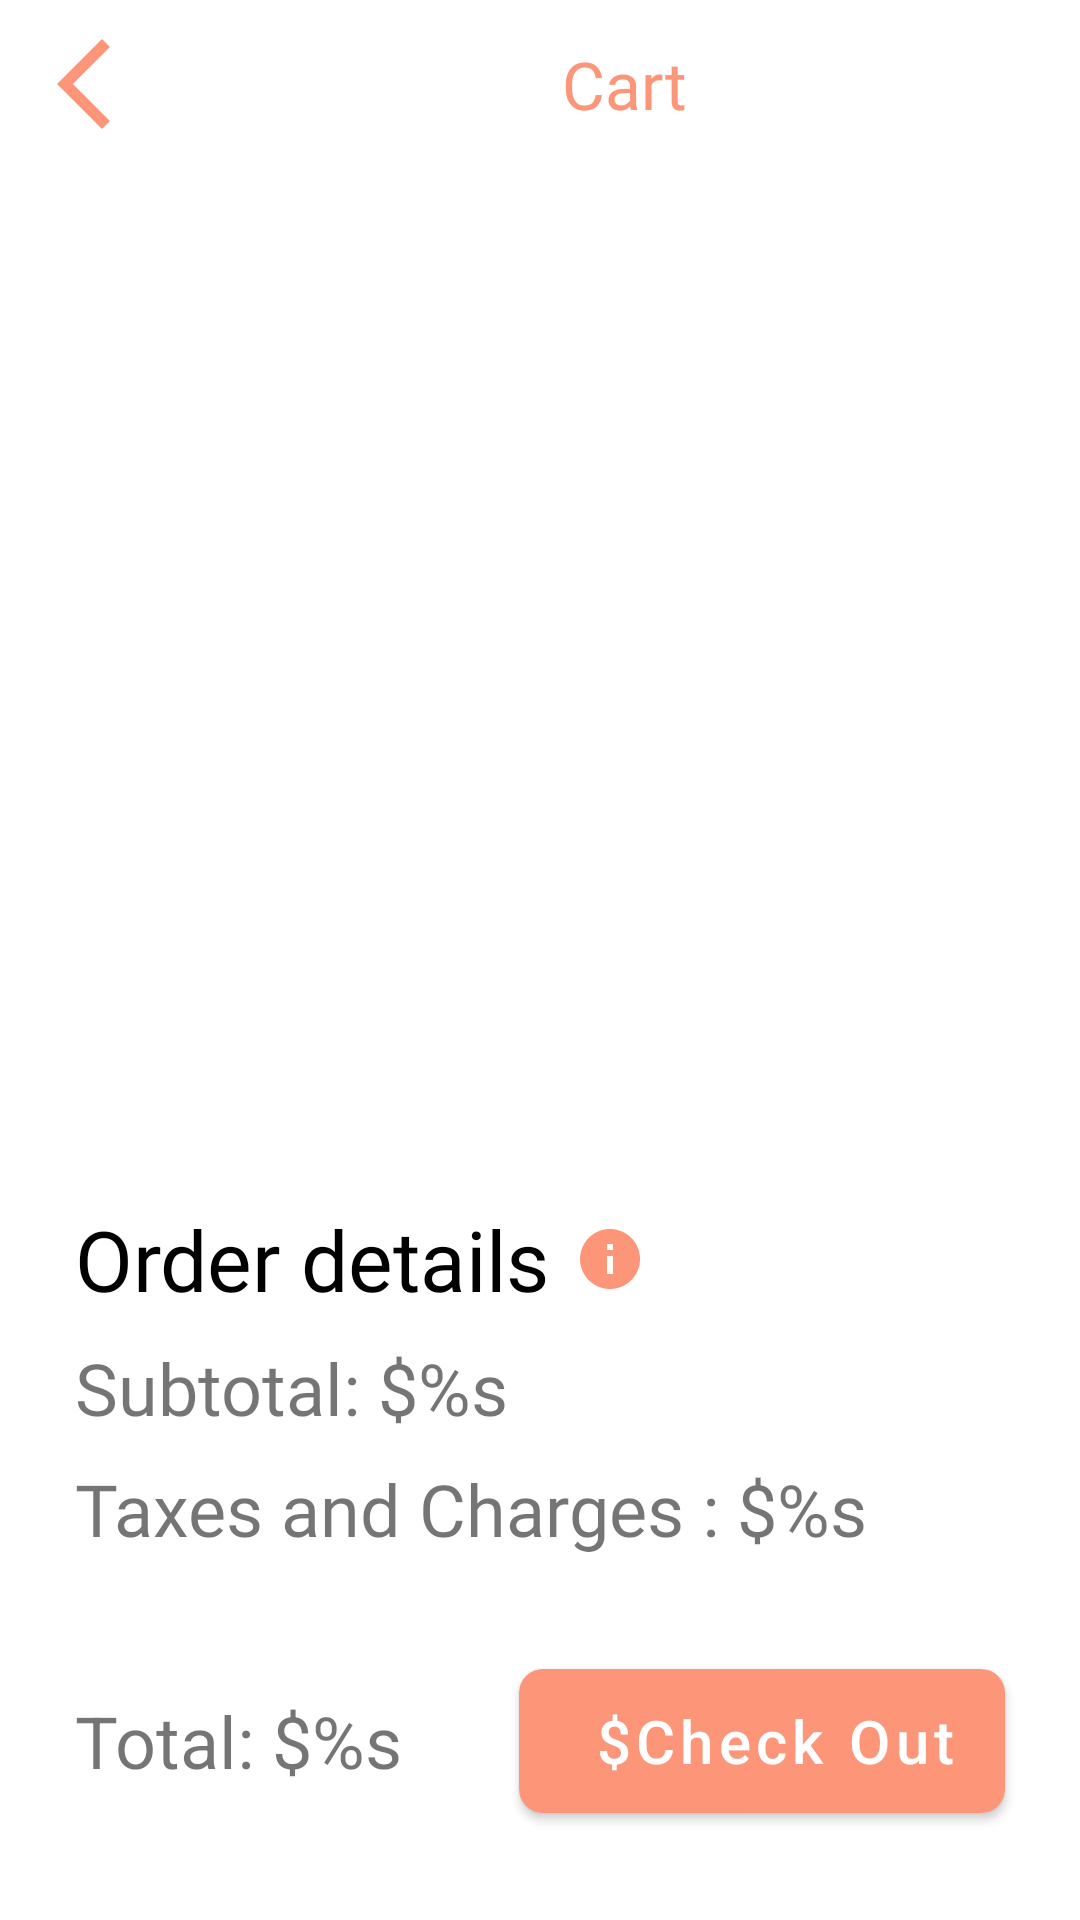

Here is an Android app screen rendered from its layout file. Give the layout XML and the strings, colors and styles it references.
<!-- AndroidManifest.xml: application theme Theme.SneakerApp -->
<!-- res/layout/fragment_cart.xml -->
<?xml version="1.0" encoding="utf-8"?>
<androidx.constraintlayout.widget.ConstraintLayout xmlns:android="http://schemas.android.com/apk/res/android"
    xmlns:app="http://schemas.android.com/apk/res-auto"
    android:layout_width="match_parent"
    android:layout_height="match_parent"
    >

    <androidx.constraintlayout.widget.ConstraintLayout
        android:id="@+id/rlTopBar"
        android:layout_width="match_parent"
        android:layout_height="?attr/actionBarSize"
        app:layout_constraintTop_toTopOf="parent">

        <androidx.appcompat.widget.AppCompatImageView
            android:id="@+id/ivBack"
            android:layout_width="?attr/actionBarSize"
            android:layout_height="?attr/actionBarSize"
            android:padding="10dp"
            android:src="@drawable/ic_baseline_arrow_back_ios_new_24"
            app:layout_constraintBottom_toBottomOf="parent"
            app:layout_constraintStart_toStartOf="parent"
            app:layout_constraintTop_toTopOf="parent" />

        <TextView
            android:layout_width="wrap_content"
            android:layout_height="wrap_content"
            android:fontFamily="@font/montserrat_bold"
            android:text="@string/cart"
            android:textColor="@color/appColor"
            android:textSize="22sp"
            app:layout_constraintBottom_toBottomOf="parent"
            app:layout_constraintEnd_toEndOf="parent"
            app:layout_constraintStart_toEndOf="@+id/ivBack"
            app:layout_constraintTop_toTopOf="parent" />
    </androidx.constraintlayout.widget.ConstraintLayout>

    <androidx.recyclerview.widget.RecyclerView
        android:id="@+id/rvCartItems"
        android:layout_width="match_parent"
        android:layout_height="0dp"
        android:paddingStart="15dp"
        android:paddingEnd="15dp"
        android:orientation="vertical"
        app:layoutManager="androidx.recyclerview.widget.LinearLayoutManager"
        app:layout_constraintBottom_toTopOf="@id/tvOrderDetails"
        app:layout_constraintHeight_percent=".5"
        app:layout_constraintTop_toBottomOf="@+id/rlTopBar" />

    <TextView
        android:id="@+id/tvOrderDetails"
        android:layout_width="wrap_content"
        android:layout_height="wrap_content"
        android:layout_marginTop="25dp"
        android:paddingStart="25dp"
        android:drawablePadding="8dp"
        android:paddingEnd="25dp"
        android:drawableEnd="@drawable/ic_baseline_info_24"
        android:fontFamily="@font/montserrat_bold"
        android:gravity="center"
        android:text="@string/order_details"
        android:textColor="@color/black"
        android:textSize="@dimen/title"
        app:layout_constraintStart_toStartOf="parent"
        app:layout_constraintTop_toBottomOf="@id/rvCartItems" />

    <TextView
        android:id="@+id/tvSubtotal"
        android:paddingStart="25dp"
        android:paddingEnd="25dp"
        android:layout_width="wrap_content"
        android:layout_height="wrap_content"
        android:layout_marginTop="8dp"
        android:fontFamily="@font/montserrat_regular"
        android:text="@string/subtotal_s"
        android:textSize="@dimen/subTitle"
        app:layout_constraintStart_toStartOf="parent"
        app:layout_constraintTop_toBottomOf="@id/tvOrderDetails" />

    <TextView
        android:id="@+id/tvTaxes"
        android:layout_width="wrap_content"
        android:layout_height="wrap_content"
        android:layout_marginTop="8dp"
        android:paddingStart="25dp"
        android:paddingEnd="25dp"
        android:fontFamily="@font/montserrat_regular"
        android:text="@string/taxes_and_charges_s"
        android:textSize="@dimen/subTitle"
        app:layout_constraintStart_toStartOf="parent"
        app:layout_constraintTop_toBottomOf="@id/tvSubtotal" />

    <TextView
        android:id="@+id/tvTotal"
        android:layout_width="wrap_content"
        android:layout_height="wrap_content"
        android:layout_marginTop="45dp"
        android:text="@string/total_s"
        android:paddingStart="25dp"
        android:paddingEnd="25dp"
        android:textSize="@dimen/subTitle"
        app:layout_constraintStart_toStartOf="parent"
        app:layout_constraintTop_toBottomOf="@id/tvTaxes" />

    <com.google.android.material.button.MaterialButton
        android:id="@+id/btnCheckout"
        android:layout_width="wrap_content"
        android:layout_height="wrap_content"
        android:insetTop="0dp"
        android:insetBottom="0dp"
        android:text="@string/check_out"
        android:textAllCaps="false"
        android:paddingStart="25dp"
        android:layout_marginEnd="25dp"
        android:textColor="@color/white"
        android:textSize="@dimen/btnTextSize"
        app:backgroundTint="@color/appColor"
        app:cornerRadius="8dp"
        app:layout_constraintBottom_toBottomOf="@+id/tvTotal"
        app:layout_constraintEnd_toEndOf="parent"
        app:layout_constraintTop_toTopOf="@+id/tvTotal" />

    <androidx.constraintlayout.widget.Group
        android:id="@+id/gpCart"
        android:layout_width="wrap_content"
        android:layout_height="wrap_content"
        app:constraint_referenced_ids="btnCheckout,tvOrderDetails,tvSubtotal,tvSubtotal,tvTaxes,tvTotal,rvCartItems" />

    <include
        android:id="@+id/ivEmpty"
        layout="@layout/item_empty_cart"
        android:layout_width="wrap_content"
        android:layout_height="wrap_content"
        android:visibility="gone"
        app:layout_constraintBottom_toBottomOf="parent"
        app:layout_constraintEnd_toEndOf="parent"
        app:layout_constraintStart_toStartOf="parent"
        app:layout_constraintTop_toTopOf="parent" />
</androidx.constraintlayout.widget.ConstraintLayout>
<!-- res/layout/item_empty_cart.xml (included above) -->
<?xml version="1.0" encoding="utf-8"?>
<androidx.appcompat.widget.LinearLayoutCompat xmlns:android="http://schemas.android.com/apk/res/android"
    xmlns:app="http://schemas.android.com/apk/res-auto"
    xmlns:tools="http://schemas.android.com/tools"
    android:layout_width="match_parent"
    android:id="@+id/llEmpty"
    android:orientation="vertical"
    android:layout_height="wrap_content">

    <androidx.appcompat.widget.AppCompatImageView
        android:id="@+id/appCompatImageView"
        android:layout_width="100dp"
        android:layout_height="100dp"
        android:layout_gravity="center"
        android:src="@drawable/ic_baseline_shopping_cart_24"
        android:tint="@color/appColor"
        app:layout_constraintEnd_toEndOf="parent"
        app:layout_constraintStart_toStartOf="parent"
        app:layout_constraintTop_toTopOf="parent" />

    <androidx.appcompat.widget.AppCompatTextView
        android:id="@+id/tvEmpty"
        android:layout_gravity="center"
        android:layout_marginTop="45dp"
        android:layout_width="wrap_content"
        android:layout_height="wrap_content"
        android:text="Empty Cart!!"
        android:textColor="@color/appColor"
        android:textSize="@dimen/title"
        app:layout_constraintBottom_toBottomOf="parent"
        app:layout_constraintEnd_toEndOf="parent"
        app:layout_constraintStart_toStartOf="parent"
        app:layout_constraintTop_toBottomOf="@+id/appCompatImageView" />
</androidx.appcompat.widget.LinearLayoutCompat>
<!-- resources referenced by this layout -->
<resources>
  <color name="appColor">#FD9579</color>
  <color name="black">#FF000000</color>
  <color name="white">#FFFFFFFF</color>
  <dimen name="btnTextSize">20sp</dimen>
  <dimen name="subTitle">24sp</dimen>
  <dimen name="title">28sp</dimen>
  <!-- drawable ic_baseline_arrow_back_ios_new_24 (drawable) -->
  <vector android:height="24dp" android:tint="@color/appColor"
      android:viewportHeight="24" android:viewportWidth="24"
      android:width="24dp" xmlns:android="http://schemas.android.com/apk/res/android">
      <path android:fillColor="@android:color/white" android:pathData="M17.77,3.77l-1.77,-1.77l-10,10l10,10l1.77,-1.77l-8.23,-8.23z"/>
  </vector>
  <!-- drawable ic_baseline_info_24 (drawable) -->
  <vector android:height="24dp" android:tint="@color/appColor"
      android:viewportHeight="24" android:viewportWidth="24"
      android:width="24dp" xmlns:android="http://schemas.android.com/apk/res/android">
      <path android:fillColor="@android:color/white" android:pathData="M12,2C6.48,2 2,6.48 2,12s4.48,10 10,10 10,-4.48 10,-10S17.52,2 12,2zM13,17h-2v-6h2v6zM13,9h-2L11,7h2v2z"/>
  </vector>
  <string name="cart">Cart</string>
  <string name="check_out">$Check Out</string>
  <string name="order_details">Order details</string>
  <string name="subtotal_s">Subtotal: $%s</string>
  <string name="taxes_and_charges_s">Taxes and Charges : $%s</string>
  <string name="total_s">Total: $%s</string>
  <style name="Theme.SneakerApp" parent="Theme.MaterialComponents.Light.NoActionBar">
          
          <item name="colorPrimary">@color/appColor</item>
          <item name="colorPrimaryVariant">@color/appColor</item>
          <item name="colorOnPrimary">@color/white</item>
          
          <item name="colorSecondary">@color/appColor</item>
          <item name="colorSecondaryVariant">@color/appColor</item>
  
          
          <item name="android:statusBarColor">?attr/colorPrimaryVariant</item>
          
      </style>
</resources>
